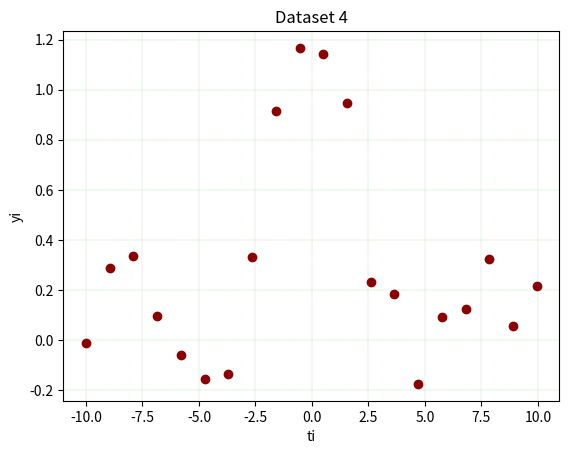

Python code for this plot:
import numpy as np
import math

ti = [-10.0000, -8.9500, -7.9000, -6.8500, -5.8000, -4.7500, -3.7000, -2.6500, -1.6000, -0.5500, 0.5000, 1.5500, 2.6000, 3.6500, 4.7000, 5.7500, 6.8000, 7.8500, 8.9000, 9.9500]
yi = [-0.0116, 0.2860, 0.3363, 0.0980, -0.0604, -0.1570, -0.1363, 0.3304, 0.9160, 1.1664, 1.1409, 0.9474, 0.2325, 0.1845, -0.1749, 0.0926, 0.1228, 0.3232, 0.0579, 0.2179]

#-----------------------
import matplotlib.pyplot as plt
plt.scatter(ti, yi, color='darkred')
plt.xlabel('ti')
plt.ylabel('yi')
plt.title('Dataset 4', fontstyle='italic')
plt.grid(color='green', linestyle='--', linewidth=0.1)
plt.show()
#------------------------